Run: headless pygame with SDL's dummy video driver; simulated clock (each Clock.tick advances the game by its frame time, no real sleeping); random seed 0; keys injected as events and as key.get_pressed() state; no mouse input.
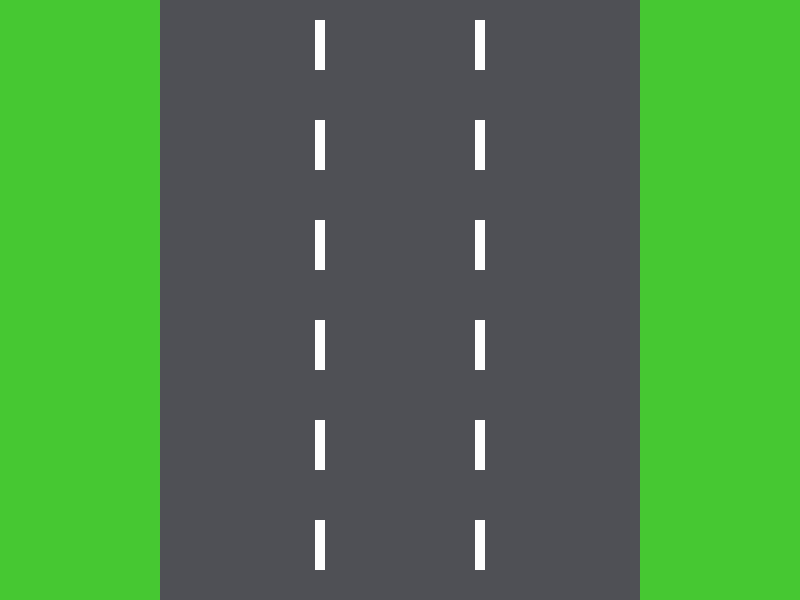
Frame 1 of 4 · flips 1–60 · no input
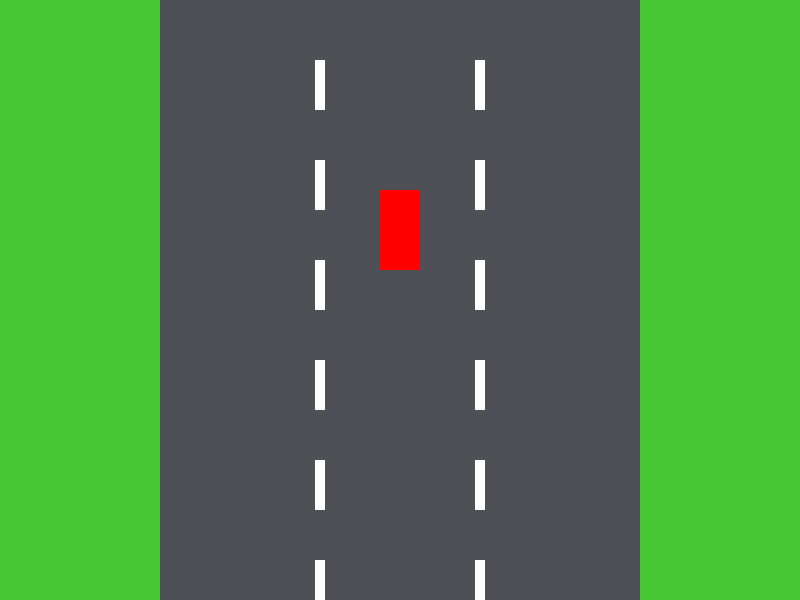
Frame 2 of 4 · flips 61–180 · tapped SPACE, RETURN · held RIGHT (→), D
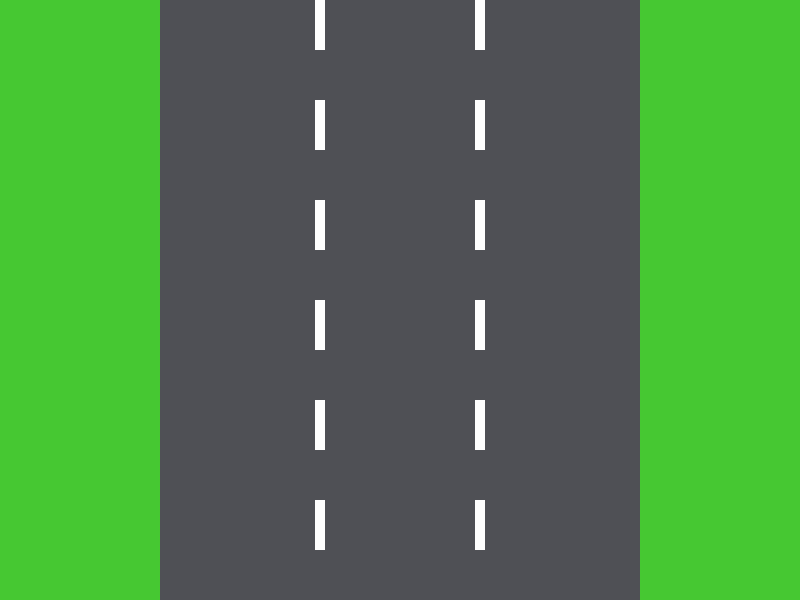
Frame 3 of 4 · flips 181–300 · held DOWN (↓), S
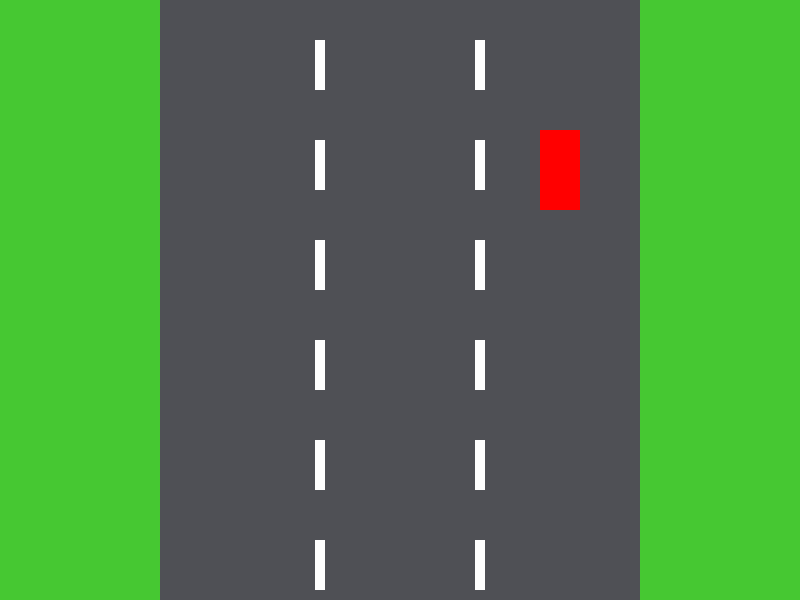
Frame 4 of 4 · flips 301–420 · held LEFT (←), A, UP (↑), W

The pygame program that drew these frames:

import pygame
import random

green = (70, 200, 50)
white = (255, 255, 254)
width_line = 10
heing_lines = 50


class EnemyCar(pygame.sprite.Sprite):
    def __init__(self, lane):
        super().__init__()
        self.image = pygame.Surface((40, 80))
        self.image.fill((255, 0, 0))
        self.rect = self.image.get_rect()
        self.rect.centerx = lane
        self.rect.top = -80

    def update(self):
        self.rect.y += 5


def main():
    pygame.init()
    size = width, height = 800, 600
    screen = pygame.display.set_mode(size)

    road_coord = (160, 0, 480, height)

    line_move = 0

    enemy_spawn_timer = 0
    enemy_spawn_interval = 1000

    all_sprites = pygame.sprite.Group()  

    running = True
    while running:
        for event in pygame.event.get():
            if event.type == pygame.QUIT:
                running = False

        current_time = pygame.time.get_ticks()
        if current_time - enemy_spawn_timer > enemy_spawn_interval:
            enemy_spawn_timer = current_time
            num_enemies = random.randint(0, 2)
            for _ in range(num_enemies):
                lane = random.choice([240, 400, 560])
                enemy_car = EnemyCar(lane)
                all_sprites.add(enemy_car)

        all_sprites.update()

        pygame.time.Clock().tick(120)

        screen.fill((green))

        pygame.draw.rect(screen, (79, 80, 85), road_coord)

        line_move += 2

        if line_move >= heing_lines * 2:
            line_move = 0

        for y in range(0, height, heing_lines * 2):
            pygame.draw.rect(screen, white, (315, y + line_move, width_line, heing_lines))
            pygame.draw.rect(screen, white, (475, y + line_move, width_line, heing_lines))

        all_sprites.draw(screen)

        pygame.display.update()
    pygame.quit()


if __name__ == "__main__":
    main()
